Run: headless pygame with SDL's dummy video driver; simulated clock (each Clock.tick advances the game by its frame time, no real sleeping); random seed 0; keys injected as events and as key.get_pressed() state; mouse plan: one left click at the window centre at the start of phase 2, then a move to the lower-right quarter at the start of phase 3.
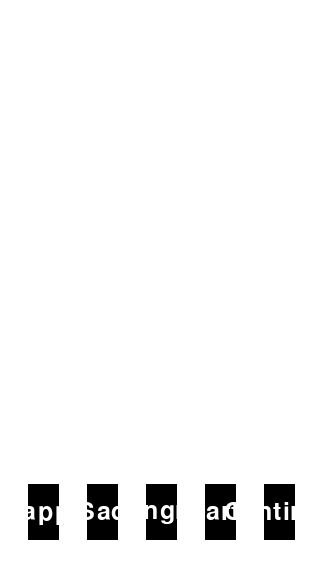
Frame 1 of 4 · flips 1–60 · no input
Frame 2 of 4 · flips 61–180 · clicked the window centre · tapped SPACE, RETURN · held RIGHT (→), D · screen unchanged from frame 1, image omitted
Frame 3 of 4 · flips 181–300 · moved the mouse to the lower-right quarter · held DOWN (↓), S · screen unchanged from frame 2, image omitted
Frame 4 of 4 · flips 301–420 · held LEFT (←), A, UP (↑), W · screen unchanged from frame 3, image omitted

The pygame program that drew these frames:

import pygame
import sys

# Initialize Pygame
pygame.init()
surface = pygame.display.set_mode()
displayX, displayY = surface.get_size()
surface = pygame.display.set_mode((displayX-700, displayY-200),pygame.RESIZABLE,display=0)
x, y = surface.get_size()

# Colors
white = (255, 255, 255)
black = (0, 0, 0)

# Fonts
font_size = int(y / 15)
font1 = pygame.font.Font(None, font_size)
font2 = pygame.font.Font(None, font_size + 20)  # Larger font for selected button

# Button information
button_labels = ["Happy", "Sad", "Angry", "Fearful", "Continue"]
button_count = len(button_labels)
button_padding = int(y / 20)
button_width = int((x - button_padding * (button_count + 1)) / button_count)
button_height = int(y / 10)

# Store button rects and fonts
button_rects = []
fontslist = [font1] * button_count

# Initialize button rects
def initialize_button_rects():
    button_rects.clear()
    for i in range(button_count):
        button_rects.append(pygame.Rect(button_padding * (i + 1) + button_width * i, y - button_height - button_padding, button_width, button_height))

initialize_button_rects()

def draw_buttons():
    surface.fill(white)
    for i, rect in enumerate(button_rects):
        pygame.draw.rect(surface, black, rect)
        text = fontslist[i].render(button_labels[i], True, white)
        text_rect = text.get_rect(center=rect.center)
        surface.blit(text, text_rect)

def handleClickedButton(button):
    global fontslist
    if button == 4:
        # Handle continue button
        for i in range(button_count):
            fontslist[i] = font1
        pass
    else:
        for i in range(button_count):
            fontslist[i] = font1
        fontslist[button] = font2

# Main loop
running = True
while running:
    for event in pygame.event.get():
        if event.type == pygame.QUIT:
            running = False
        elif event.type == pygame.MOUSEBUTTONDOWN:
            if event.button == 1:
                for i, rect in enumerate(button_rects):
                    if rect.collidepoint(event.pos):
                        print('Clicked number', i)
                        handleClickedButton(i)
                        break
        elif event.type == pygame.VIDEORESIZE:
            surface = pygame.display.set_mode(event.size, pygame.RESIZABLE)
            displayX, displayY = surface.get_size()
            initialize_button_rects()

    draw_buttons()
    pygame.display.update()

# Clean up
pygame.quit()
sys.exit()
